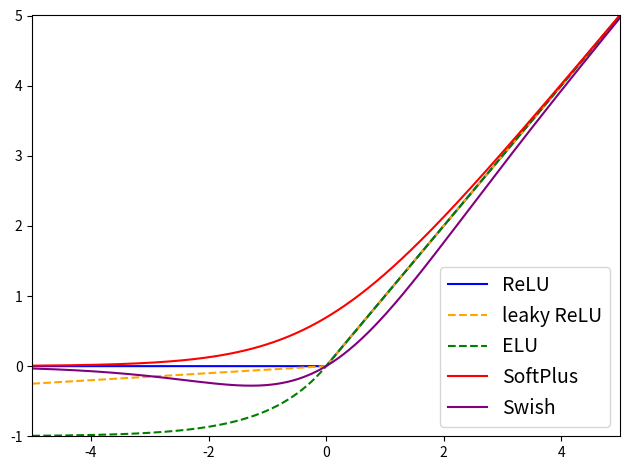

The matplotlib source for this figure: (Note: this script raises an exception after producing the figure.)
import math

import matplotlib.pyplot as plt
import numpy as np

"""
I have plotted some activation functions for the KNN part of the thesis.
Nothing related to training.
"""


def relu(x):
    return max(x, 0)


def sigmoid(x):
    return 1 / (1 + math.exp(-x))


def softmax(x):
    e_x = np.exp(x - np.max(x))
    return e_x / e_x.sum(axis=0)


def leaky_relu(x):
    if x < 0:
        return 0.05 * x
    return x


def elu(x):
    if x < 0:
        return 1 * (math.exp(x) - 1)
    return x


def soft_plus(x):
    return np.log(1 + math.exp(x))


def swish(x):
    return x * (1 / (1 + math.exp(-x)))


# Relu Varianten
x = np.arange(-10, 10, 0.01)
plt.plot(x, list(map(lambda a: relu(a), x)), c='b', label="ReLU")
plt.plot(x, list(map(lambda a: leaky_relu(a), x)), '--', c='orange', label="leaky ReLU")
plt.plot(x, list(map(lambda a: elu(a), x)), '--', c='g', label="ELU")
plt.plot(x, list(map(lambda a: soft_plus(a), x)), c='r', label="SoftPlus")
plt.plot(x, list(map(lambda a: swish(a), x)), c='purple', label="Swish")

plt.xlim([-5, 5])
plt.ylim([-1, 5])

plt.legend(loc="lower right", fontsize=14)

plt.tight_layout()
plt.savefig("/home/<user>/Uni/master_thesis/bin/activation_function_{0}.png".format("relu_varianten"))
plt.clf()

# Heaviside Varianten
x = np.arange(-10, 10, 0.01)
plt.plot(x, list(map(lambda a: sigmoid(a), x)), c='b', label="Sigmoid/SoftMax")

plt.xlim([-5, 5])
plt.ylim([0, 1])

plt.tight_layout()
plt.savefig("/home/<user>/Uni/master_thesis/bin/activation_function_{0}.png".format("heaviside"))
plt.clf()
